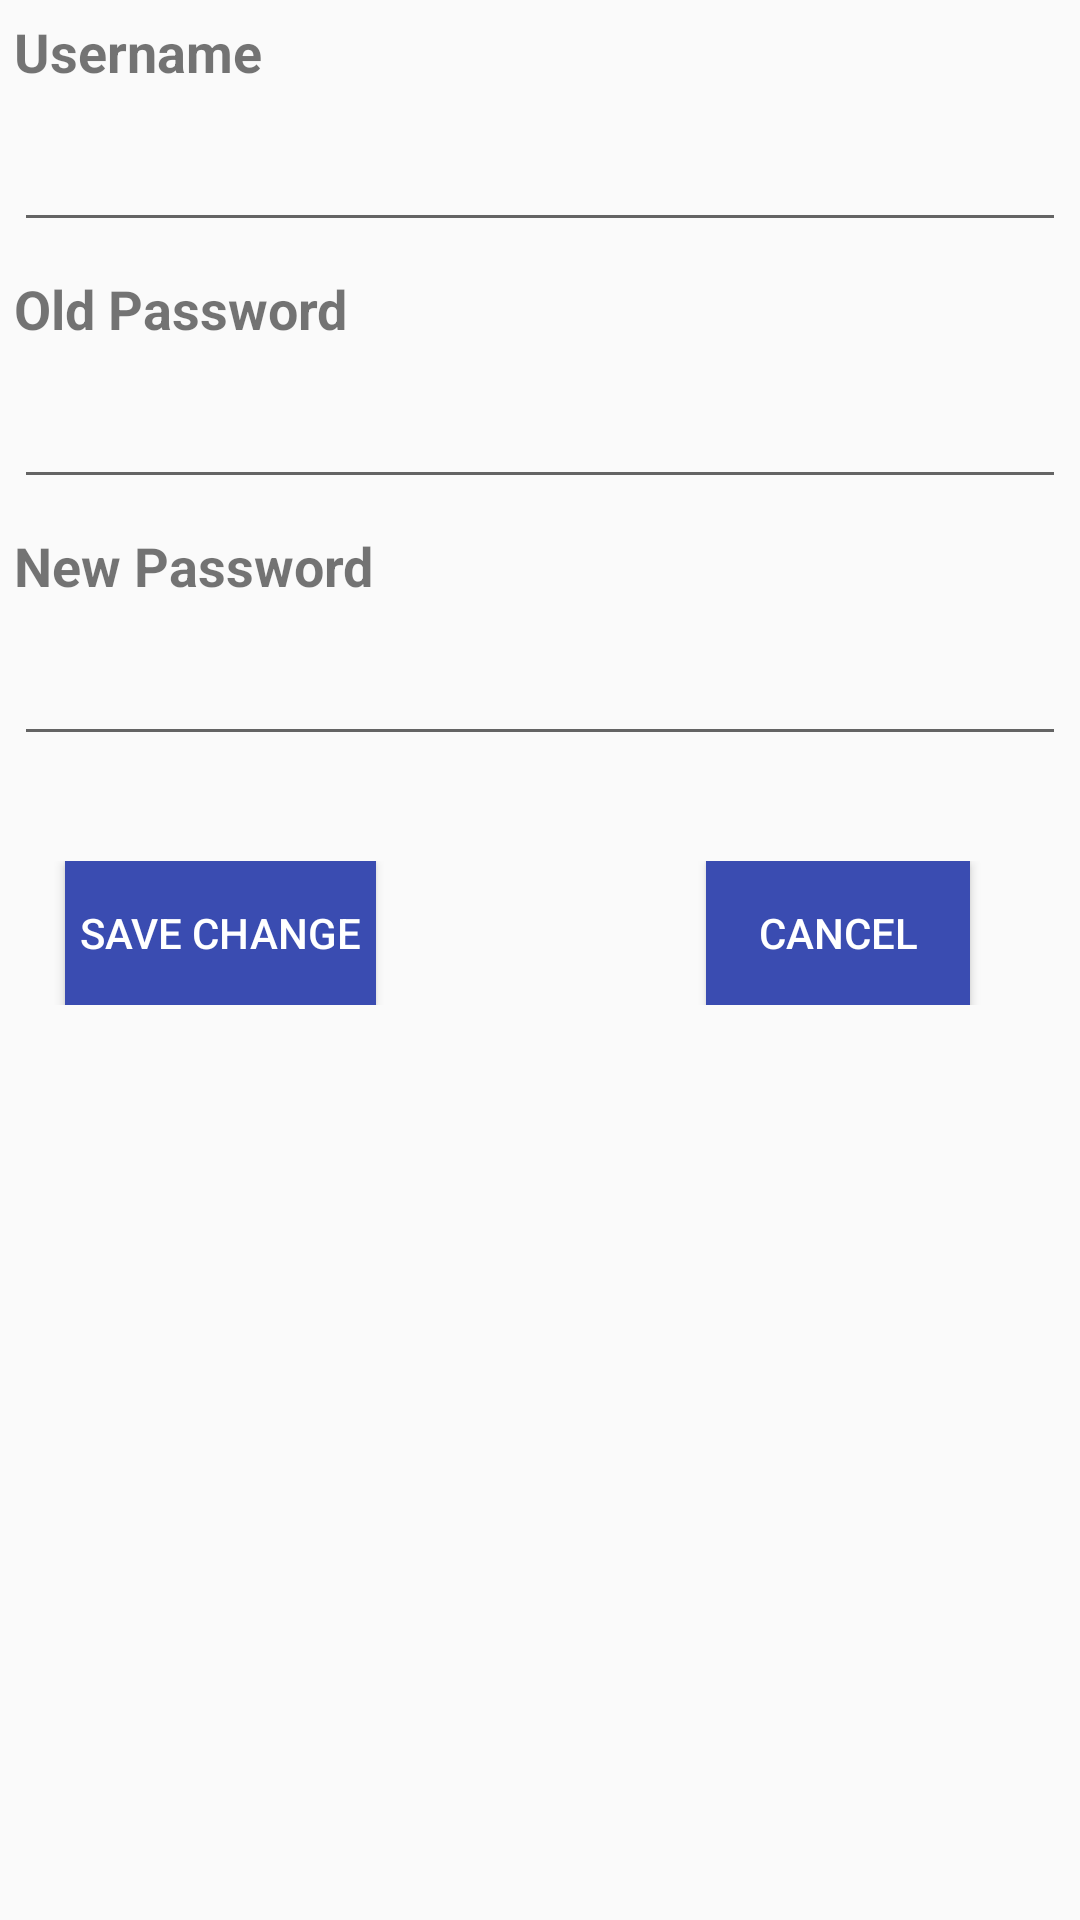

Here is an Android app screen rendered from its layout file. Give the layout XML and the strings, colors and styles it references.
<!-- AndroidManifest.xml: application theme AppTheme -->
<!-- res/layout/activity_password.xml -->
<?xml version="1.0" encoding="utf-8"?>
<RelativeLayout xmlns:android="http://schemas.android.com/apk/res/android"
    xmlns:tools="http://schemas.android.com/tools"
    android:id="@+id/activity_password"
    android:layout_width="match_parent"
    android:layout_height="match_parent"
    android:paddingBottom="@dimen/activity_vertical_margin"
    android:paddingLeft="@dimen/activity_horizontal_margin"
    android:paddingRight="@dimen/activity_horizontal_margin"
    android:paddingTop="@dimen/activity_vertical_margin"
    tools:context="com.project.cse499.homecontrol.Activities.Others.PasswordActivity">

    <LinearLayout
        android:orientation="vertical"
        android:layout_width="match_parent"
        android:layout_height="wrap_content"
        android:id="@+id/passLayoutOne">

        <TextView
            android:text="Username"
            android:layout_width="match_parent"
            android:layout_height="wrap_content"
            android:id="@+id/textView10"
            android:textSize="18sp"
            android:textStyle="normal|bold"
            android:layout_margin="5dp" />

        <EditText
            android:layout_width="match_parent"
            android:layout_height="wrap_content"
            android:inputType="textPersonName"
            android:ems="10"
            android:id="@+id/etChnUsername"
            android:textSize="18sp"
            android:layout_margin="5dp" />

    </LinearLayout>

    <LinearLayout
        android:orientation="vertical"
        android:layout_width="match_parent"
        android:layout_height="wrap_content"
        android:layout_below="@+id/passLayoutOne"
        android:id="@+id/passLayoutTwo">

        <TextView
            android:text="Old Password"
            android:layout_width="match_parent"
            android:layout_height="wrap_content"
            android:id="@+id/textView11"
            android:textSize="18sp"
            android:textStyle="normal|bold"
            android:layout_margin="5dp" />

        <EditText
            android:layout_width="match_parent"
            android:layout_height="wrap_content"
            android:inputType="textPassword"
            android:ems="10"
            android:id="@+id/etChnOldPass"
            android:textSize="18sp"
            android:layout_margin="5dp" />
    </LinearLayout>

    <LinearLayout
        android:orientation="vertical"
        android:layout_width="match_parent"
        android:layout_height="wrap_content"
        android:layout_below="@+id/passLayoutTwo"
        android:id="@+id/passLayoutThree">

        <TextView
            android:text="New Password"
            android:layout_width="match_parent"
            android:layout_height="wrap_content"
            android:id="@+id/textView12"
            android:textSize="18sp"
            android:textStyle="normal|bold"
            android:layout_margin="5dp" />

        <EditText
            android:layout_width="match_parent"
            android:layout_height="wrap_content"
            android:inputType="textPassword"
            android:ems="10"
            android:id="@+id/etChnNewPass"
            android:textSize="18sp"
            android:layout_margin="5dp" />

    </LinearLayout>

    <RelativeLayout
        android:layout_width="match_parent"
        android:layout_height="wrap_content"
        android:layout_below="@+id/passLayoutThree"
        android:layout_marginTop="30dp">

        <Button
            android:text="Save Change"
            android:layout_width="wrap_content"
            android:layout_height="wrap_content"
            android:id="@+id/btnSaveChange"
            android:elevation="10dp"
            android:layout_alignParentTop="true"
            android:layout_alignParentStart="true"
            android:layout_marginStart="22dp"
            android:background="@color/colorPrimary"
            android:textColor="@android:color/background_light"
            android:padding="5dp" />

        <Button
            android:text="Cancel"
            android:layout_width="wrap_content"
            android:layout_height="wrap_content"
            android:id="@+id/btnCancelChange"
            android:layout_marginEnd="37dp"
            android:layout_alignParentTop="true"
            android:layout_alignParentEnd="true"
            android:background="@color/colorPrimary"
            android:textColor="@android:color/background_light" />

    </RelativeLayout>
</RelativeLayout>
<!-- resources referenced by this layout -->
<resources>
  <color name="colorPrimary">#3a4cb1</color>
  <style name="AppTheme" parent="Theme.AppCompat.Light.DarkActionBar">
          
          <item name="colorPrimary">@color/colorPrimary</item>
          <item name="colorPrimaryDark">@color/colorPrimaryDark</item>
          <item name="colorAccent">@color/colorAccent</item>
      </style>
  <color name="colorPrimaryDark">#303f9f</color>
  <color name="colorAccent">#ff4081</color>
</resources>
